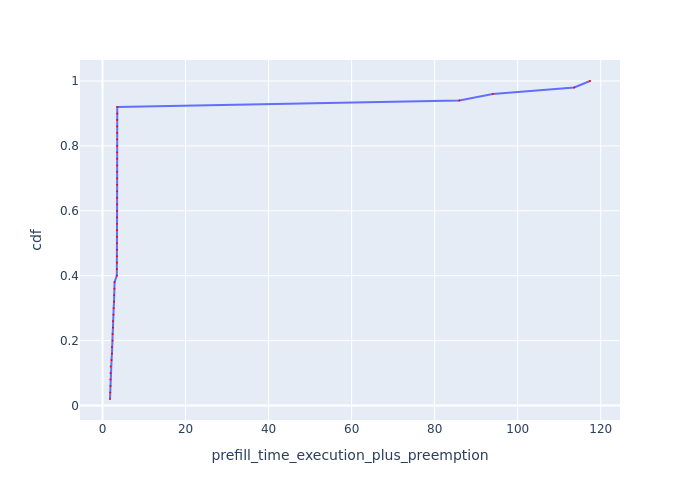

The data file committed next to this chart (first rows):
Request Id, prefill_time_execution_plus_preemption, cdf
0_26, 1.802, 0.02
0_8, 1.862, 0.04
0_28, 1.907, 0.06
0_47, 1.919, 0.08
0_31, 1.925, 0.1
0_24, 1.967, 0.12
0_0, 2.176, 0.14
0_10, 2.274, 0.16
0_43, 2.278, 0.18
0_4, 2.431, 0.2
0_48, 2.435, 0.22
0_2, 2.515, 0.24
0_30, 2.523, 0.26
0_19, 2.651, 0.28
0_49, 2.685, 0.3
0_44, 2.779, 0.32
0_9, 2.787, 0.34
0_39, 2.858, 0.36
0_11, 2.906, 0.38
0_1, 3.448, 0.4
0_14, 3.464, 0.42
0_42, 3.489, 0.44
0_21, 3.498, 0.46
0_23, 3.508, 0.48
0_33, 3.508, 0.5
0_25, 3.509, 0.52
0_6, 3.513, 0.54
0_45, 3.514, 0.56
0_22, 3.515, 0.58
0_5, 3.515, 0.6
0_12, 3.516, 0.62
0_27, 3.518, 0.64
0_46, 3.522, 0.66
0_32, 3.524, 0.68
0_18, 3.525, 0.7
0_38, 3.526, 0.72
0_20, 3.529, 0.74
0_29, 3.53, 0.76
0_35, 3.531, 0.78
0_3, 3.531, 0.8
0_40, 3.533, 0.82
0_34, 3.534, 0.84
0_17, 3.534, 0.86
0_16, 3.544, 0.88
0_41, 3.553, 0.9
0_13, 3.554, 0.92
0_7, 85.94, 0.94
0_36, 93.99, 0.96
0_37, 113.6, 0.98
0_15, 117.4, 1.0
